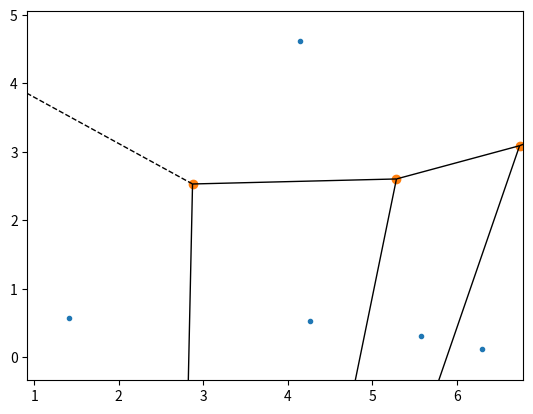

The script that saved this image:
import numpy as np
from scipy.spatial import Voronoi, voronoi_plot_2d
import matplotlib.pyplot as plt


def size_gradient(d1, d2, x, y):
    return (d2 - d1) / 10 * y + d1

def check_collision(p, index) ->bool:
    x, y = index[0, 0], index[0, 1]
    collision = False
    for i in range(max(0, x - 2), min(res_x, x + 3)):
        for j in range(max(0, y - 2), min(res_y, y + 3)):
            if grid[i, j] != -1:
                q = coords[grid[i, j],:]
                if np.linalg.norm(q - p) < radius - 1e-6:
                    collision = True
    return collision

if __name__ == "__main__":

    d1 = 1
    d2 = 10
    n = 0
    coords = np.zeros((5, 2))

    radius = 0.5
    dx = radius / np.sqrt(2)
    res_x = res_y = int(10 / dx) + 1
    res = (res_x, res_y)
    desired_samples = 100000
    grid = np.zeros((res_x, res_y), dtype=int) - 1
    coords[0,:] = 0.5, 0.5
    grid[int(0.5 / dx), int(0.5 / dx)] = 0
    while n < 5:
        coord = np.random.rand(1, 2) * 10
        dg = size_gradient(d1=d1, d2=d2, x=coord[0, 0], y=coord[0, 1])
        alpha = np.random.uniform()
        index = np.array(coord / dx, dtype=int)
        # print(index)
        collision = check_collision(coord, index)
        if not collision:
            if (d1 / dg) ** 2 > alpha:
                coords[n, :] = coord
                grid[index] = n
                n += 1

    vor = Voronoi(coords)
    voronoi_plot_2d(vor, show_vertices=True, show_points=True)
    plt.savefig("test.png")
    plt.close()
    grains = []
    part_grains = []
    vertices = vor.vertices
    # for region in vor.regions:
    #     if len(region) > 0:
    #         if(np.asarray(region) < 0).any():
    #             part_grains.append(region)
    #             # pass
    #         else:
    #             grains.append(vertices[region])

    # vertices ridge_vertices顶点坐标
    # ridge_points ridge 与points连线相垂直
    # print(vor.ridge_vertices)
    # print(vor.ridge_points)
    #
    # print(part_grains)
    print(vor.points)
    print(vertices)
    print(vor.ridge_vertices)
    print(vor.ridge_points)
    print(vor.ridge_dict)
    print(vor.regions)
    print(vor.point_region)
    # to construct a grain we need seed point and ridge_dict
    # to know the ridges, and to which points they are perpendicular to
    # vertices to know the coords of end points of ridges
